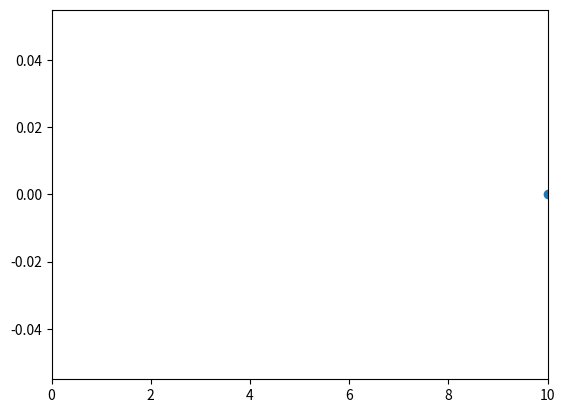

Write Python code to recreate this figure. (Note: this script raises an exception after producing the figure.)
import matplotlib.pyplot as plt
import numpy as np

import matplotlib.animation as animation

fig, ax = plt.subplots(dpi=300)
ax.set_xlim([0, 10])

scat = ax.scatter(1, 0)
x = np.linspace(0, 10, 100)


anim_len = list(range(len(x)))

pause_len = 30

full_seq = [0] * pause_len + anim_len + [len(x) - 1] * pause_len

def animate(i):
    scat.set_offsets((x[i], 0))
    return (scat,)


ani = animation.FuncAnimation(fig, animate, repeat=True, frames=full_seq, interval=50)

writer = animation.PillowWriter(fps=15,
                                metadata=dict(artist='Fritz Ali Agildere'),
                                bitrate=1800)
ani.save('scatter.gif', writer=writer)

plt.close()
